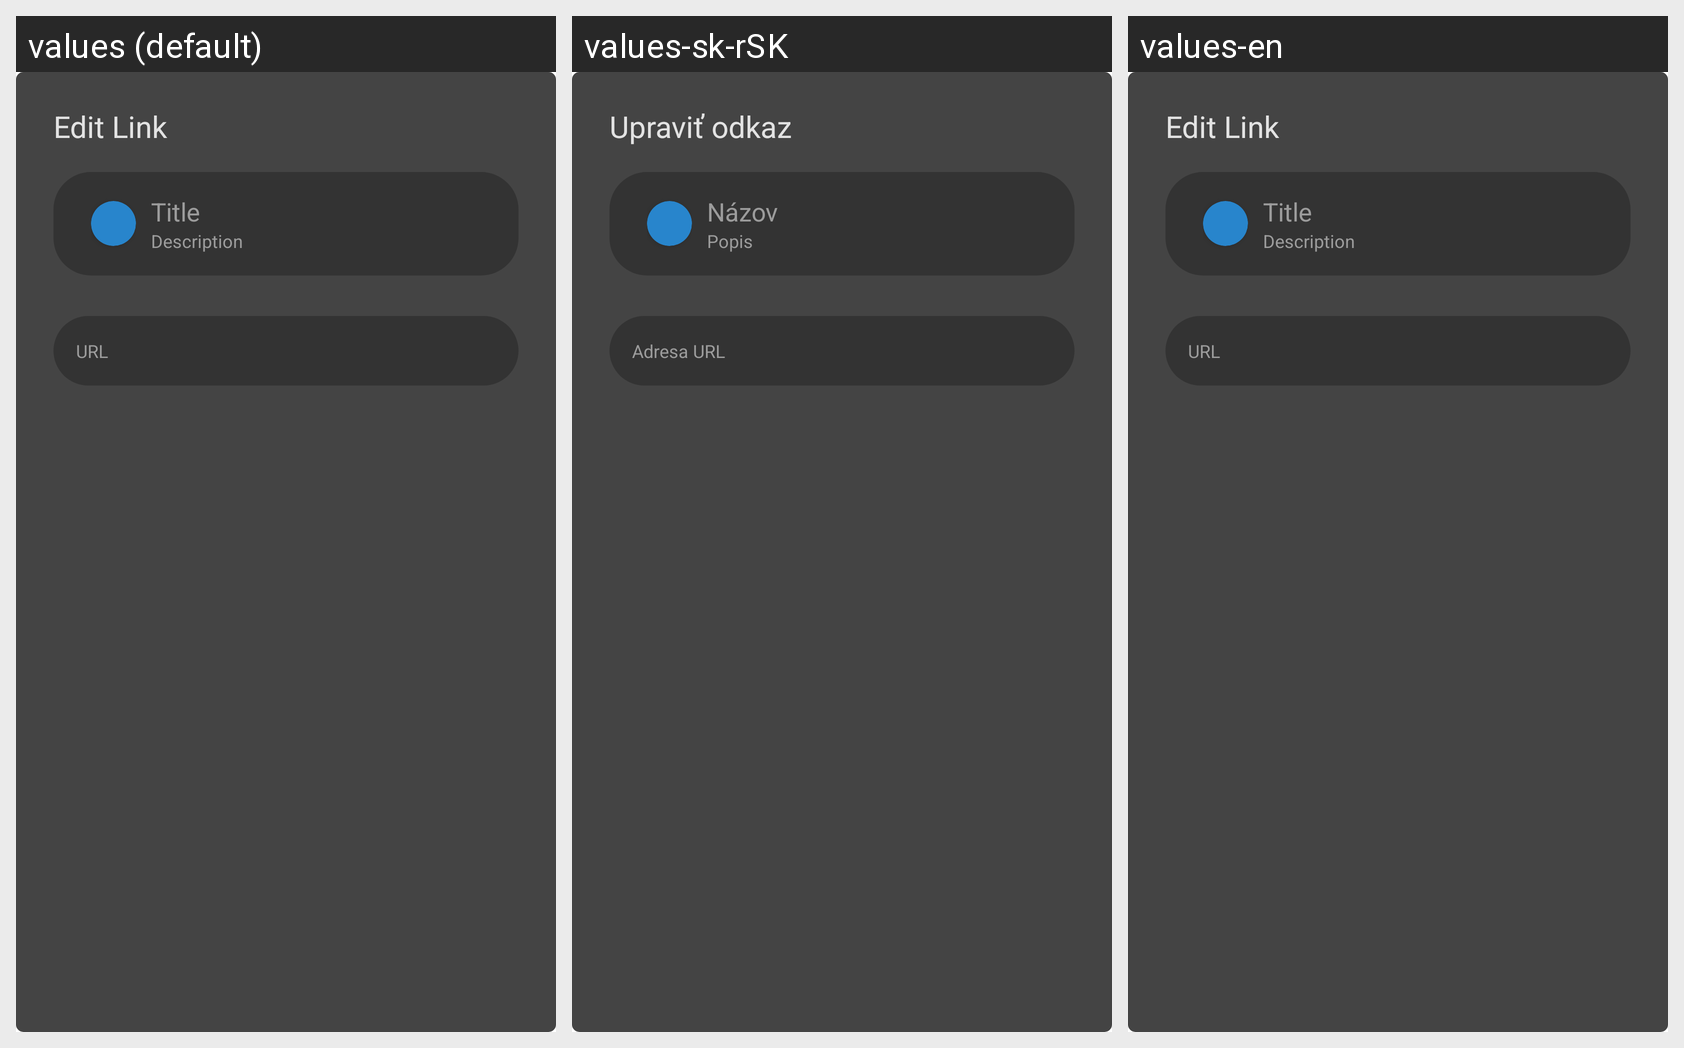

Locale-by-locale string values for the Android screen shown in this grid:
Android screen res/layout/edit_link_dialog_layout.xml rendered under 3 locales, left to right: values (default), values-sk-rSK, values-en. Device: Nexus 5 (rendered at 1080×1920; each locale shown at half size, 540×960, under a caption strip naming it); theme Theme.LinkOrganizer.
Strings drawn on this screen, with the default value and each locale's value (text and hints the layout hard-codes, and strings that could not be matched under every locale, appear in the picture but are not listed):

edit_link
  values: Edit Link
  values-sk-rSK: Upraviť odkaz
  values-en: Edit Link

title
  values: Title
  values-sk-rSK: Názov
  values-en: Title

description
  values: Description
  values-sk-rSK: Popis
  values-en: Description

url
  values: URL
  values-sk-rSK: Adresa URL
  values-en: URL
